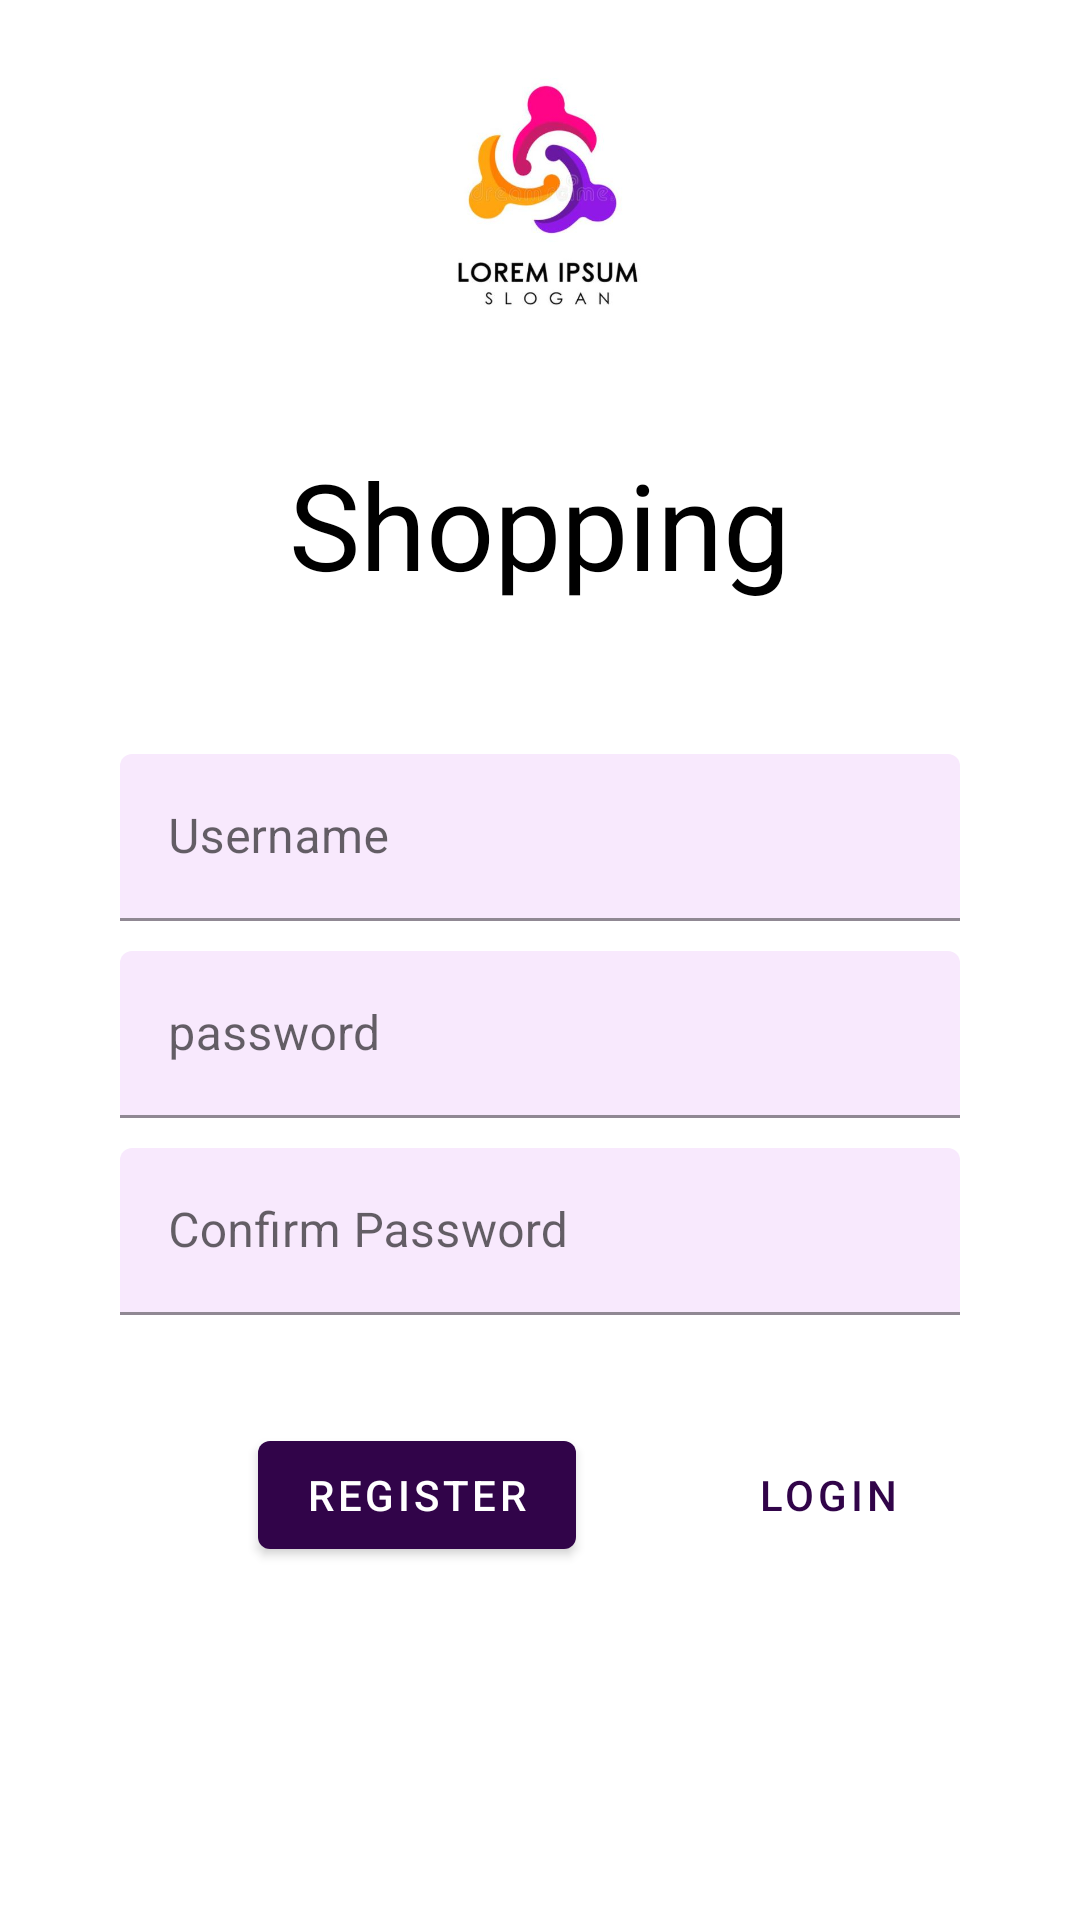

Layout XML and referenced resources for this Android screen:
<!-- AndroidManifest.xml: application theme Theme.ShopKotlinApp -->
<!-- res/layout/fragment_register.xml -->
<?xml version="1.0" encoding="utf-8"?>
<ScrollView xmlns:android="http://schemas.android.com/apk/res/android"
    xmlns:tools="http://schemas.android.com/tools"
    android:layout_width="match_parent"
    android:layout_height="match_parent"
    xmlns:app="http://schemas.android.com/apk/res-auto"
    tools:context=".LoginFragment"
    android:background="@drawable/background">

    <LinearLayout
        android:layout_width="match_parent"
        android:layout_height="wrap_content"
        android:gravity="center_horizontal"
        android:focusableInTouchMode="true"
        android:orientation="vertical">


        <ImageView
            android:layout_width="104dp"
            android:layout_height="93dp"
            android:layout_marginTop="20dp"
            android:adjustViewBounds="true"
            android:src="@drawable/logo_app1" />

        <TextView
            android:layout_width="wrap_content"
            android:layout_height="wrap_content"
            android:text="Shopping"
            android:textColor="#000"
            android:textSize="40dp"
            android:layout_marginTop="35dp"/>

        <com.google.android.material.textfield.TextInputLayout
            android:layout_width="match_parent"
            android:layout_height="wrap_content"
            android:paddingTop="50dp"
            android:layout_marginStart="40dp"
            android:layout_marginEnd="40dp"
            android:hint="Username"
            app:boxBackgroundColor="#F8E9FD">

            <com.google.android.material.textfield.TextInputEditText
                android:id="@+id/reg_username"
                android:layout_width="match_parent"
                android:layout_height="wrap_content">

            </com.google.android.material.textfield.TextInputEditText>

        </com.google.android.material.textfield.TextInputLayout>

        <com.google.android.material.textfield.TextInputLayout
            android:layout_width="match_parent"
            android:layout_height="wrap_content"
            android:paddingTop="10dp"
            android:layout_marginStart="40dp"
            android:layout_marginEnd="40dp"
            android:hint="password"
            app:boxBackgroundColor="#F8E9FD">

            <com.google.android.material.textfield.TextInputEditText
                android:id="@+id/reg_password"
                android:layout_width="match_parent"
                android:layout_height="wrap_content"
                android:inputType="textPassword">

            </com.google.android.material.textfield.TextInputEditText>

        </com.google.android.material.textfield.TextInputLayout>

        <com.google.android.material.textfield.TextInputLayout
            android:layout_width="match_parent"
            android:layout_height="wrap_content"
            android:paddingTop="10dp"
            android:layout_marginStart="40dp"
            android:layout_marginEnd="40dp"
            android:hint="Confirm Password"
            android:inputType="textPassword"
            app:boxBackgroundColor="#F8E9FD">

            <com.google.android.material.textfield.TextInputEditText
                android:id="@+id/reg_confirm_password"
                android:layout_width="match_parent"
                android:layout_height="wrap_content">

            </com.google.android.material.textfield.TextInputEditText>
        </com.google.android.material.textfield.TextInputLayout>

        <RelativeLayout
            android:layout_width="match_parent"
            android:layout_height="wrap_content"
            android:layout_marginTop="36dp">

            <com.google.android.material.button.MaterialButton
                android:id="@id/btn_login_reg"
                style="@style/Widget.MaterialComponents.Button.TextButton"
                android:layout_width="wrap_content"
                android:layout_height="wrap_content"
                android:layout_alignParentEnd="true"
                android:layout_marginEnd="40dp"
                android:text="Login" />

            <com.google.android.material.button.MaterialButton
                android:id="@+id/btn_register_reg"
                android:layout_width="wrap_content"
                android:layout_height="wrap_content"
                android:layout_marginEnd="40dp"
                android:layout_toStartOf="@+id/btn_login_reg"
               android:layout_marginRight="40dp"
                android:text="Register" />
        </RelativeLayout>

    </LinearLayout>

</ScrollView>
<!-- resources referenced by this layout -->
<resources>
  <!-- drawable logo_app1: jpg bitmap (drawable, 24896 bytes) -->
  <style name="Theme.ShopKotlinApp" parent="Theme.MaterialComponents.DayNight.NoActionBar">
          
          <item name="colorPrimary">@color/colorPrimary</item>
          <item name="colorPrimaryDark">@color/colorPrimaryDark</item>
          <item name="colorAccent">@color/colorAccent</item>
          <item name="colorOnPrimary">@color/white</item>
          
          <item name="colorSecondary">@color/teal_200</item>
          <item name="colorSecondaryVariant">@color/teal_700</item>
          <item name="colorOnSecondary">@color/black</item>
          
          <item name="android:statusBarColor" tools:targetApi="l">?attr/colorPrimaryVariant</item>
          
      </style>
  <color name="colorPrimary">#310449</color>
  <color name="colorPrimaryDark">#368A0A</color>
  <color name="colorAccent">#FF3700B3</color>
  <color name="white">#FFFFFFFF</color>
  <color name="teal_200">#FF03DAC5</color>
  <color name="teal_700">#FF018786</color>
  <color name="black">#FF000000</color>
</resources>
